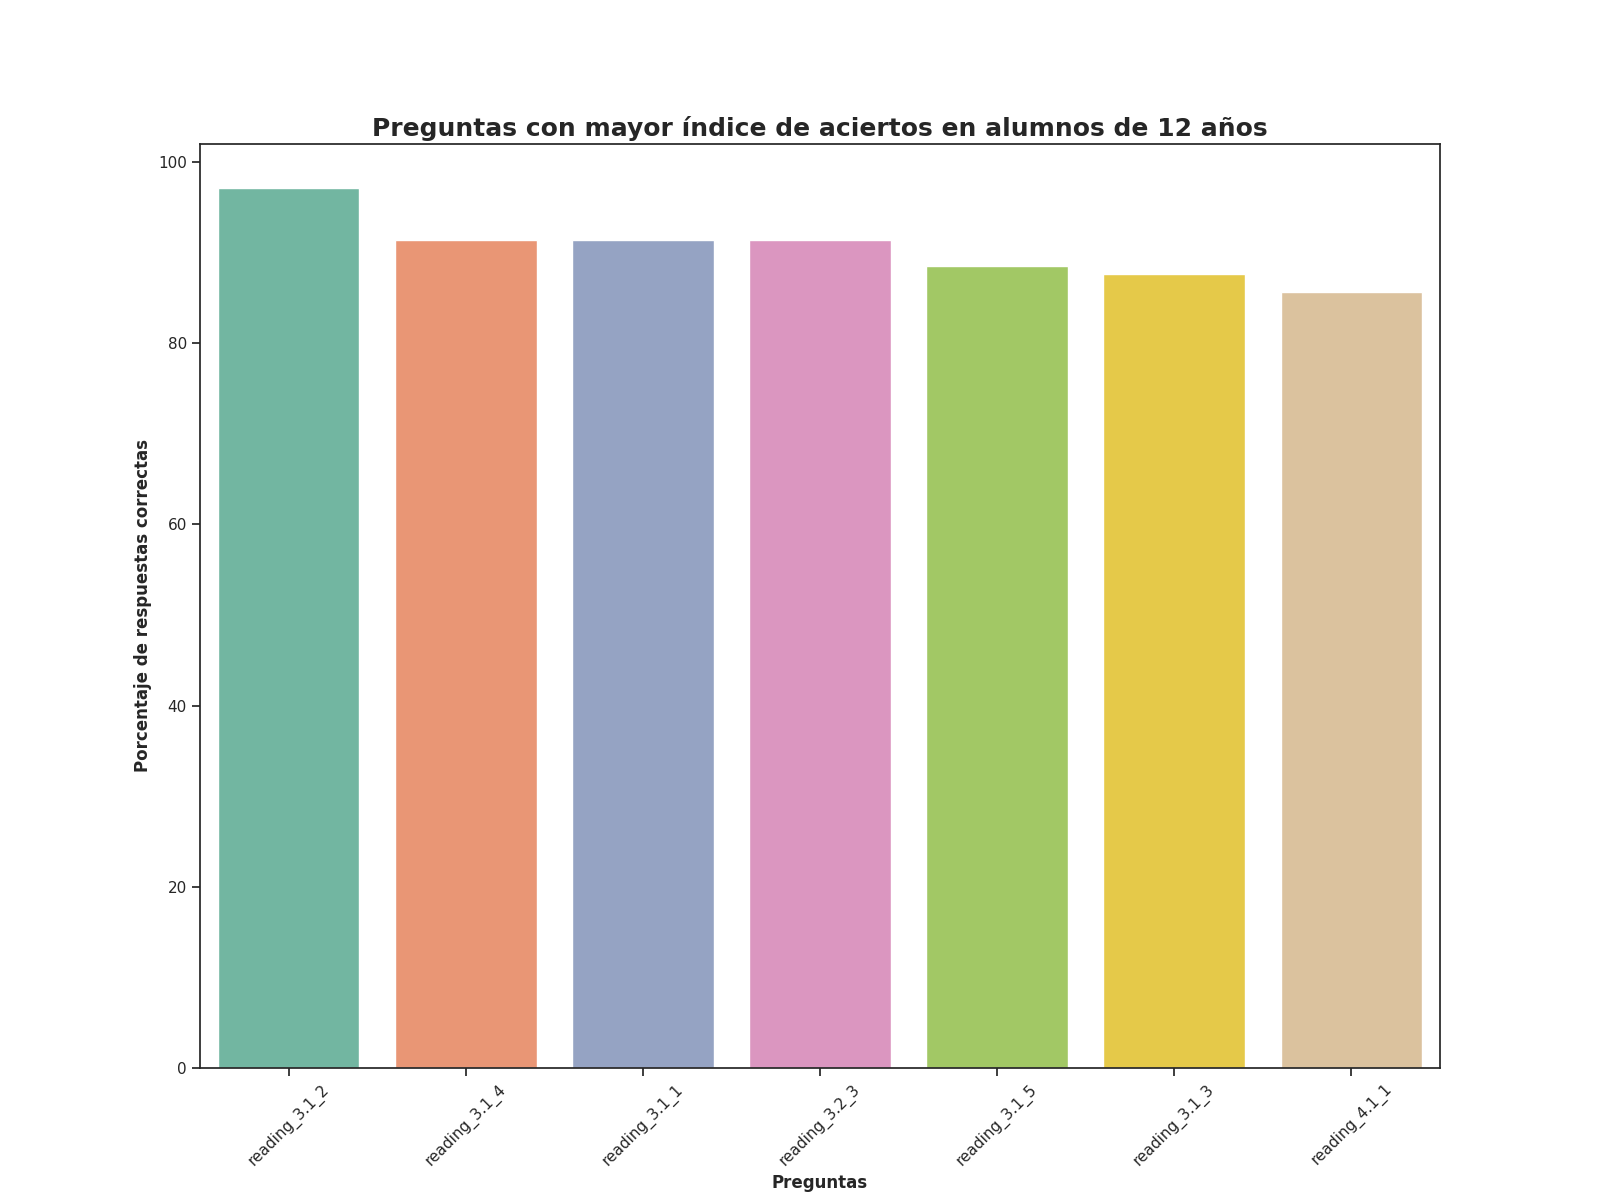

The file beside this chart, header and first rows:
Top, Pregunta, Porcentaje de respuestas correctas, Número de respuestas correctas
1, reading_3.1_2, 97.14, 102.0
2, reading_3.1_4, 91.43, 96.0
3, reading_3.1_1, 91.43, 96.0
4, reading_3.2_3, 91.43, 96.0
5, reading_3.1_5, 88.57, 93.0
6, reading_3.1_3, 87.62, 92.0
7, reading_4.1_1, 85.71, 90.0
